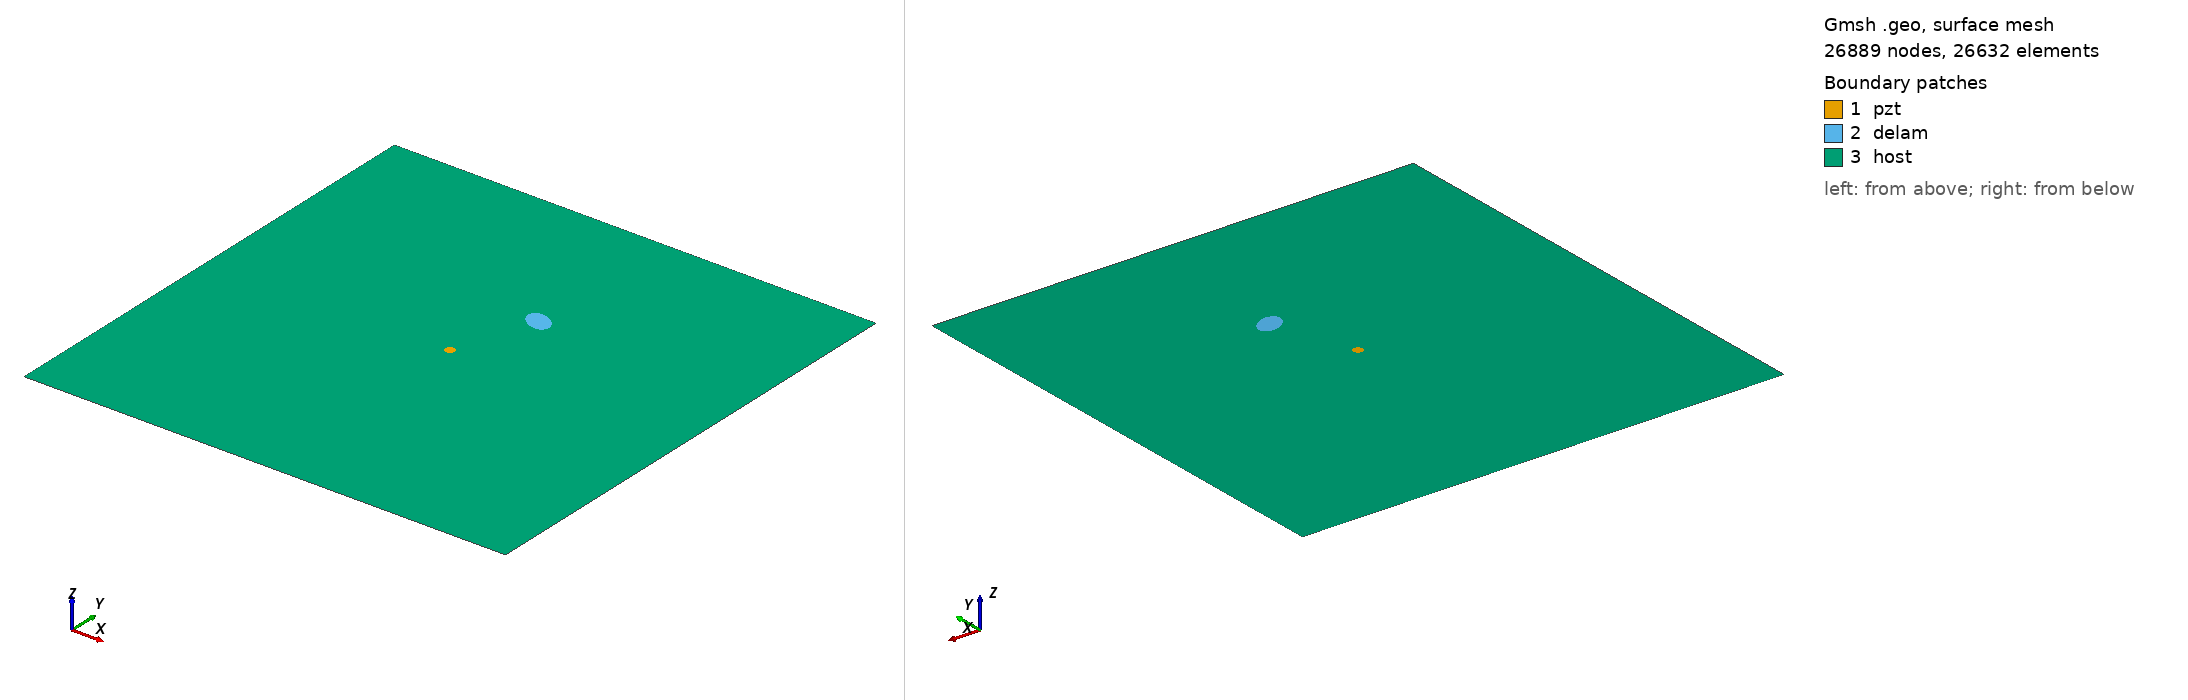

Gmsh geometry script, surface-meshed: 26889 nodes, 26632 surface elements. Boundary patches (legend numbers): 1 pzt, 2 delam, 3 host. Left view from above one corner, right view from below the opposite corner. Legend entries are the model's physical surfaces. The drawing asked Gmsh for element sizes between 1% and 20% of the model's largest extent; the script's own settings can give other sizes.

=== delam1_position_no_66_a_15mm_b_10mm_angle_150.geo (drawn) ===
SetFactory("OpenCASCADE");
L=0.500000; 
W=0.500000; 
a=0.015000; 
b=0.010000; 
x=0.277778; 
y=0.333333; 
alpha=0.833333 *Pi; 
r=0.005000; 
xpzt=0.250000; 
ypzt=0.250000; 
//+
Point(1) = {0, 0, 0, 1.0};
//+
Point(2) = {L, 0, 0, 1.0};
//+
Point(3) = {L, W, 0, 1.0};
//+
Point(4) = {0, W, 0, 1.0};
//+
Line(1) = {1, 2};
//+
Line(2) = {2, 3};
//+
Line(3) = {3, 4};
//+
Line(4) = {4, 1};
//+
Circle(5) = {xpzt, ypzt, -0, r, 0, 2*Pi};
//+
Ellipse(6) = {x, y, -0, a, b, 0, 2*Pi};
//+
Rotate {{0, 0, 1}, {x, y, 0}, alpha} {
  Curve{6}; 
}
//+
Curve Loop(1) = {4, 1, 2, 3};
//+
Curve Loop(2) = {6};
//+
Curve Loop(3) = {5};
//+
Curve Loop(4) = {6};
//+
Curve Loop(5) = {5};
//+
Plane Surface(1) = {5};
//+
Plane Surface(2) = {4};
//+
Plane Surface(3) = {1, 2, 3};
//+
Point(9) = {xpzt, ypzt, 0, 1.0};
//+
Point{9} In Surface {1};// mesh node at centre of pzt
//+
Physical Surface("pzt") = {1};
//+
Physical Surface("delam") = {2};
//+
Physical Surface("host") = {3};

Mesh.Algorithm = 6; // Frontal
Mesh.CharacteristicLengthFactor = 0.080000;
Mesh.CharacteristicLengthMin = 0.001000;
Mesh.CharacteristicLengthMax = 0.200000;
Mesh.RecombineAll = 1; // Apply recombination algorithm
Mesh.SubdivisionAlgorithm = 1; // 1: all quadrangles
Mesh.Smoothing = 1;
